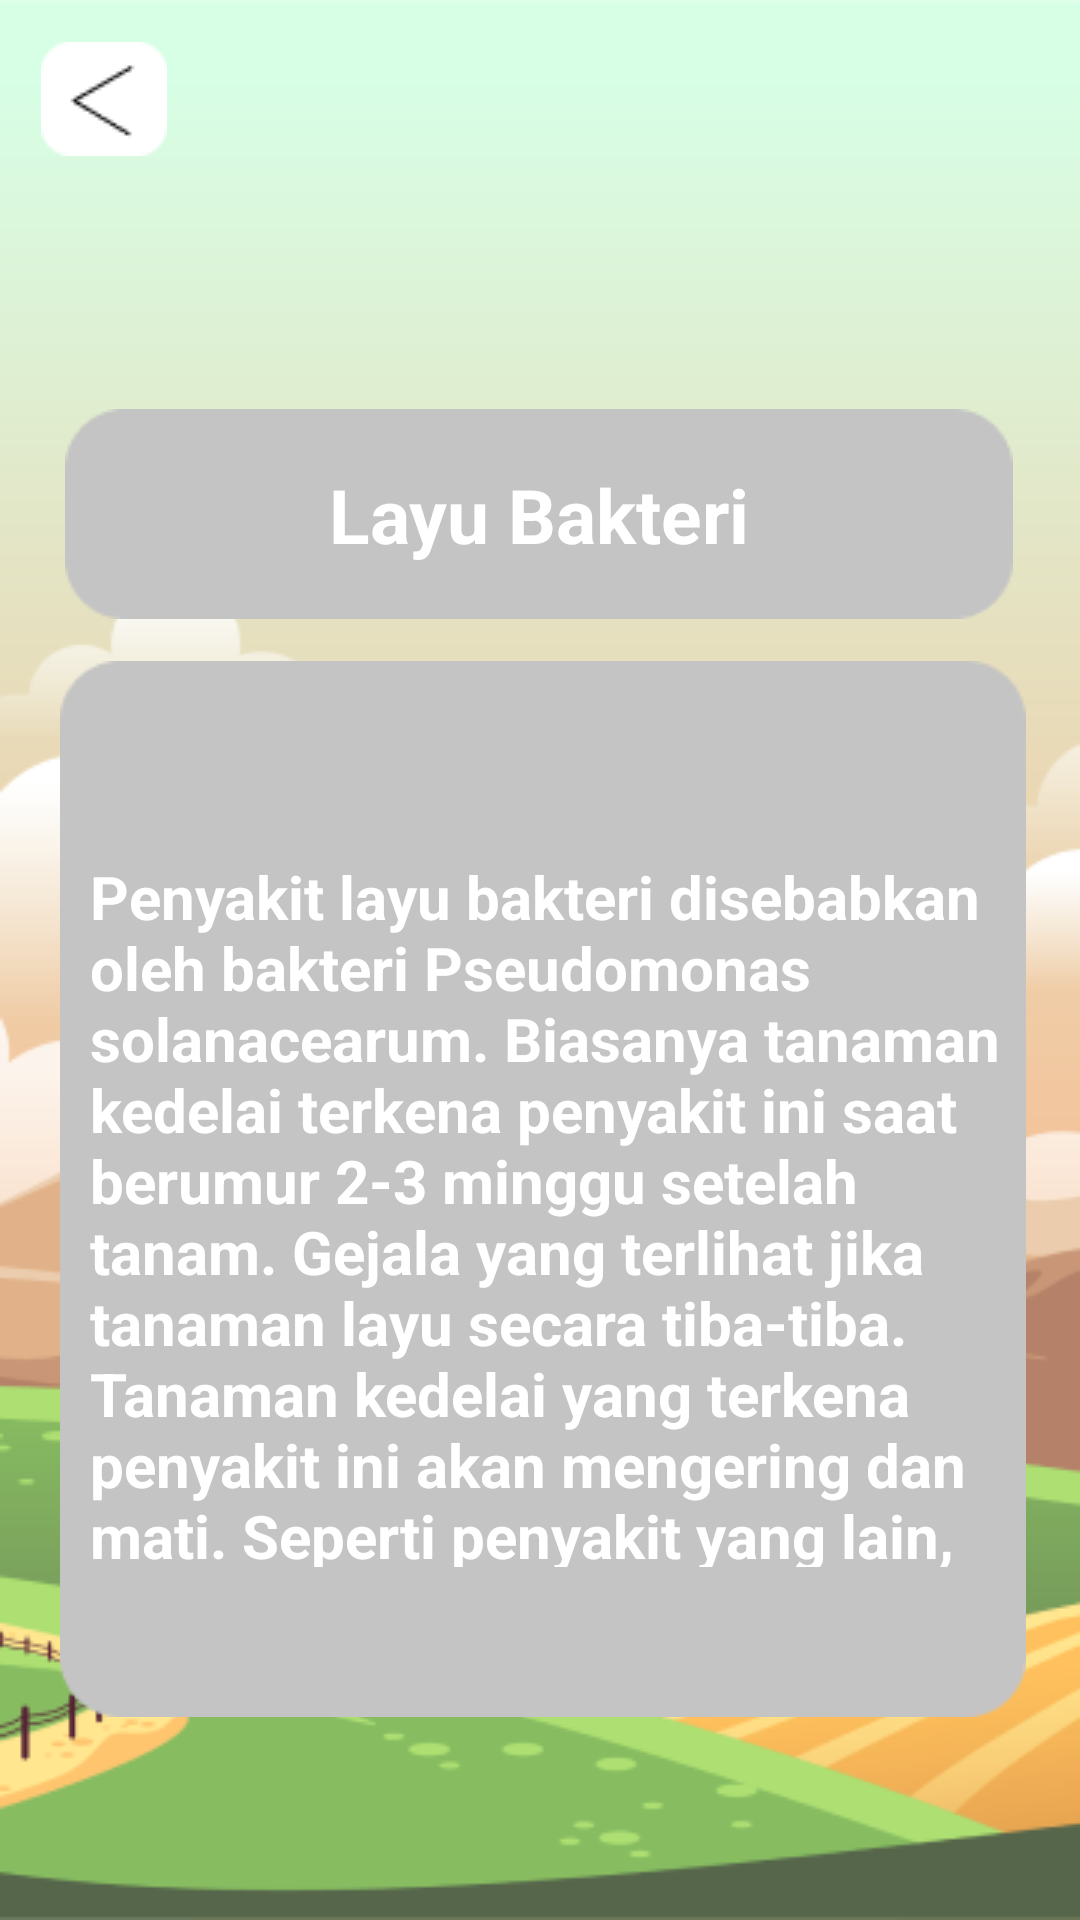

Reconstruct the res/layout file that produces this screen, plus the resources it refers to.
<!-- AndroidManifest.xml: application theme Theme.Pakarkedelai -->
<!-- res/layout/activity_layubakteri.xml -->
<?xml version="1.0" encoding="utf-8"?>
<androidx.constraintlayout.widget.ConstraintLayout xmlns:android="http://schemas.android.com/apk/res/android"
    xmlns:app="http://schemas.android.com/apk/res-auto"
    xmlns:tools="http://schemas.android.com/tools"
    android:layout_width="match_parent"
    android:layout_height="match_parent"
    android:background="@drawable/background"
    tools:context=".layubakteri">

    <ImageView
        android:id="@+id/back"
        android:layout_width="wrap_content"
        android:layout_height="wrap_content"
        app:layout_constraintBottom_toBottomOf="parent"
        app:layout_constraintEnd_toEndOf="parent"
        app:layout_constraintHorizontal_bias="0.043"
        app:layout_constraintStart_toStartOf="parent"
        app:layout_constraintTop_toTopOf="parent"
        app:layout_constraintVertical_bias="0.023"
        app:srcCompat="@drawable/back" />

    <ImageView
        android:id="@+id/imageView7"
        android:layout_width="wrap_content"
        android:layout_height="wrap_content"
        app:layout_constraintBottom_toBottomOf="parent"
        app:layout_constraintEnd_toEndOf="parent"
        app:layout_constraintHorizontal_bias="0.528"
        app:layout_constraintStart_toStartOf="parent"
        app:layout_constraintTop_toTopOf="parent"
        app:layout_constraintVertical_bias="0.765"
        app:srcCompat="@drawable/desk2" />

    <ImageView
        android:id="@+id/imageView6"
        android:layout_width="wrap_content"
        android:layout_height="wrap_content"
        app:layout_constraintBottom_toBottomOf="parent"
        app:layout_constraintEnd_toEndOf="parent"
        app:layout_constraintHorizontal_bias="0.494"
        app:layout_constraintStart_toStartOf="parent"
        app:layout_constraintTop_toTopOf="parent"
        app:layout_constraintVertical_bias="0.239"
        app:srcCompat="@drawable/desk" />

    <TextView
        android:id="@+id/textView2"
        android:layout_width="wrap_content"
        android:layout_height="wrap_content"
        android:text="Layu Bakteri"
        android:textColor="@color/white"
        android:textSize="25dp"
        android:textStyle="bold"
        app:layout_constraintBottom_toBottomOf="@+id/imageView6"
        app:layout_constraintEnd_toEndOf="@+id/imageView6"
        app:layout_constraintStart_toStartOf="@+id/imageView6"
        app:layout_constraintTop_toTopOf="@+id/imageView6" />

    <TextView
        android:id="@+id/textView3"
        android:layout_width="312dp"
        android:layout_height="237dp"
        android:text="Penyakit layu bakteri disebabkan oleh bakteri Pseudomonas solanacearum. Biasanya tanaman kedelai terkena penyakit ini saat berumur 2-3 minggu setelah tanam. Gejala yang terlihat jika tanaman layu secara tiba-tiba. Tanaman kedelai yang terkena penyakit ini akan mengering dan mati. Seperti penyakit yang lain, penyakit ini akan cepat meneyebar pada kondisi kelembaban yang tinggi."
        android:textColor="@color/white"
        android:textSize="20dp"
        android:textStyle="bold"
        app:layout_constraintBottom_toBottomOf="@+id/imageView7"
        app:layout_constraintEnd_toEndOf="@+id/imageView7"
        app:layout_constraintHorizontal_bias="1.0"
        app:layout_constraintStart_toStartOf="@+id/imageView7"
        app:layout_constraintTop_toTopOf="@+id/imageView7"
        app:layout_constraintVertical_bias="0.565" />

</androidx.constraintlayout.widget.ConstraintLayout>
<!-- resources referenced by this layout -->
<resources>
  <!-- drawable back: png bitmap (drawable, 602 bytes) -->
  <!-- drawable background: png bitmap (drawable, 44057 bytes) -->
  <!-- drawable desk: png bitmap (drawable, 982 bytes) -->
  <!-- drawable desk2: png bitmap (drawable, 1928 bytes) -->
  <style name="Theme.Pakarkedelai" parent="Theme.MaterialComponents.DayNight.DarkActionBar">
          
          <item name="colorPrimary">@color/purple_500</item>
          <item name="colorPrimaryVariant">@color/purple_700</item>
          <item name="colorOnPrimary">@color/white</item>
          
          <item name="colorSecondary">@color/teal_200</item>
          <item name="colorSecondaryVariant">@color/teal_700</item>
          <item name="colorOnSecondary">@color/black</item>
          
          <item name="android:statusBarColor" tools:targetApi="l">?attr/colorPrimaryVariant</item>
          
      </style>
  <!-- not gathered from this repository: default colours our renderer supplied (Android Studio template values) -->
  <color name="purple_500">#FF6200EE</color>
  <color name="purple_700">#FF3700B3</color>
  <color name="teal_200">#FF03DAC5</color>
  <color name="teal_700">#FF018786</color>
  <color name="black">#FF000000</color>
  <color name="white">#FFFFFFFF</color>
</resources>
